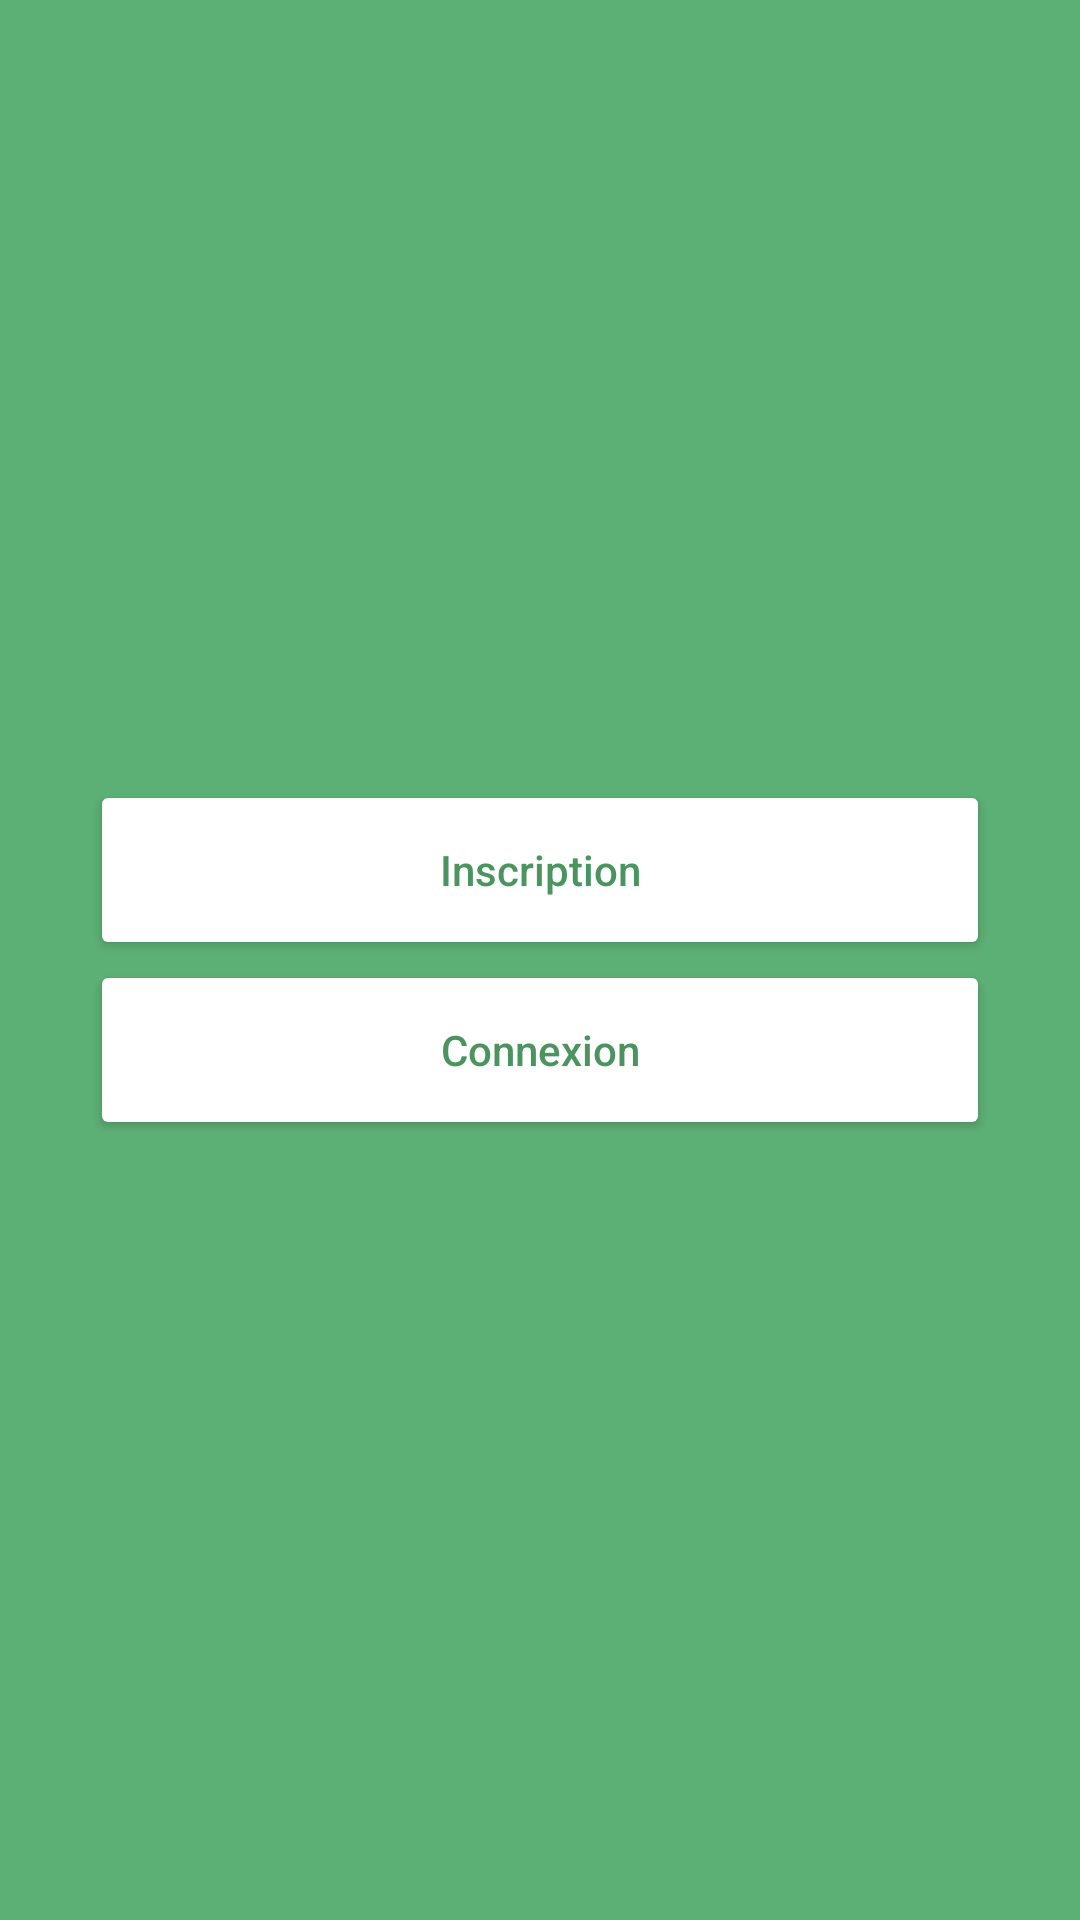

Layout XML and referenced resources for this Android screen:
<!-- AndroidManifest.xml: application theme Theme.FocusAndStudy -->
<!-- res/layout/activity_first_screen.xml -->
<?xml version="1.0" encoding="utf-8"?>
<LinearLayout xmlns:android="http://schemas.android.com/apk/res/android"
    xmlns:app="http://schemas.android.com/apk/res-auto"
    xmlns:tools="http://schemas.android.com/tools"
    android:layout_width="match_parent"
    android:layout_height="match_parent"
    android:gravity="center"
    android:orientation="vertical"
    android:background="#5DB075">


    <Button
        android:id="@+id/FirstScreen_Button_Inscription"
        android:layout_width="300dp"
        android:layout_height="60dp"
        android:text="Inscription"
        android:textAllCaps="false"
        android:textColor="#4B9460"
        app:backgroundTint="#FFFFFF"
        app:cornerRadius="32dp"
        tools:layout_editor_absoluteX="16dp"
        tools:layout_editor_absoluteY="166dp"></Button>

    <Button
        android:id="@+id/FirstScreen_Button_Connexion"
        android:layout_width="300dp"
        android:layout_height="60dp"
        android:text="Connexion"
        android:textAllCaps="false"
        android:textColor="#4B9460"
        app:backgroundTint="#FFFFFF"
        app:cornerRadius="32dp"></Button>

</LinearLayout>
<!-- resources referenced by this layout -->
<resources>
  <style name="Theme.FocusAndStudy" parent="Theme.MaterialComponents.DayNight.DarkActionBar">
          
          <item name="colorPrimary">@color/purple_500</item>
          <item name="colorPrimaryVariant">@color/purple_700</item>
          <item name="colorOnPrimary">@color/white</item>
          
          <item name="colorSecondary">@color/teal_200</item>
          <item name="colorSecondaryVariant">@color/teal_700</item>
          <item name="colorOnSecondary">@color/black</item>
          
          <item name="android:statusBarColor" tools:targetApi="l">?attr/colorPrimaryVariant</item>
          
      </style>
  <color name="purple_500">#FF6200EE</color>
  <color name="purple_700">#FF3700B3</color>
  <color name="white">#FFFFFFFF</color>
  <color name="teal_200">#FF03DAC5</color>
  <color name="teal_700">#FF018786</color>
  <color name="black">#FF000000</color>
</resources>
